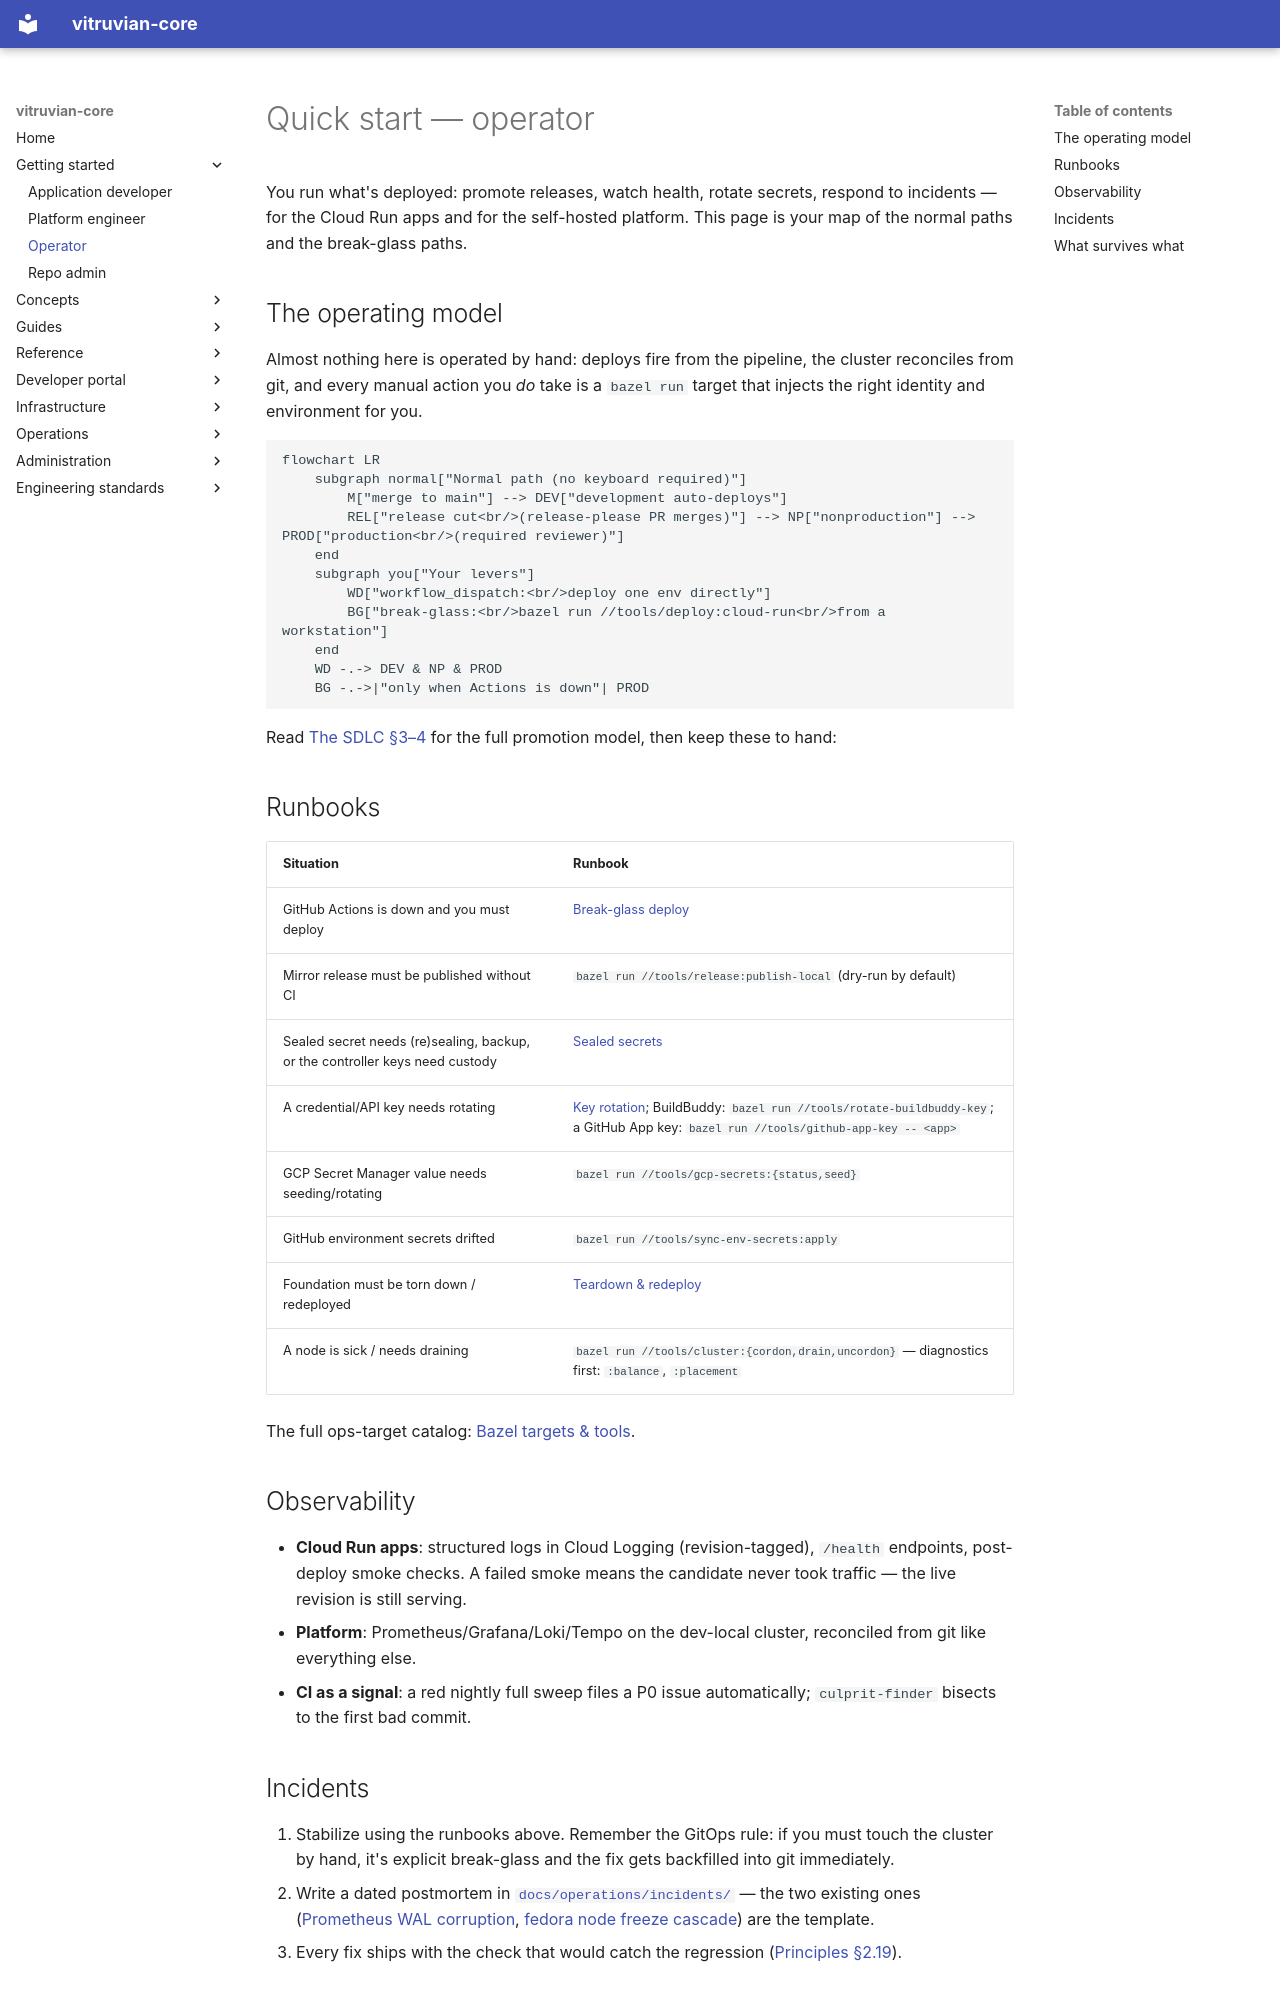

repository: VitruvianSoftware/vitruvian-core · page: getting-started/operator/index.html · generator: mkdocs

# Quick start — operator

You run what's deployed: promote releases, watch health, rotate secrets, respond to
incidents — for the Cloud Run apps and for the self-hosted platform. This page is
your map of the normal paths and the break-glass paths.

## The operating model

Almost nothing here is operated by hand: deploys fire from the pipeline, the cluster
reconciles from git, and every manual action you *do* take is a `bazel run` target
that injects the right identity and environment for you.

```mermaid
flowchart LR
    subgraph normal["Normal path (no keyboard required)"]
        M["merge to main"] --> DEV["development auto-deploys"]
        REL["release cut<br/>(release-please PR merges)"] --> NP["nonproduction"] --> PROD["production<br/>(required reviewer)"]
    end
    subgraph you["Your levers"]
        WD["workflow_dispatch:<br/>deploy one env directly"]
        BG["break-glass:<br/>bazel run //tools/deploy:cloud-run<br/>from a workstation"]
    end
    WD -.-> DEV & NP & PROD
    BG -.->|"only when Actions is down"| PROD
```

Read [The SDLC §3–4](../concepts/sdlc.md#3--ship-deploy-release-promote) for the full
promotion model, then keep these to hand:

## Runbooks

| Situation | Runbook |
|---|---|
| GitHub Actions is down and you must deploy | [Break-glass deploy](../operations/break-glass-deploy-runbook.md) |
| Mirror release must be published without CI | `bazel run //tools/release:publish-local` (dry-run by default) |
| Sealed secret needs (re)sealing, backup, or the controller keys need custody | [Sealed secrets](../operations/sealed-secrets.md) |
| A credential/API key needs rotating | [Key rotation](../operations/key-rotation.md); BuildBuddy: `bazel run //tools/rotate-buildbuddy-key`; a GitHub App key: `bazel run //tools/github-app-key -- <app>` |
| GCP Secret Manager value needs seeding/rotating | `bazel run //tools/gcp-secrets:{status,seed}` |
| GitHub environment secrets drifted | `bazel run //tools/sync-env-secrets:apply` |
| Foundation must be torn down / redeployed | [Teardown & redeploy](../operations/foundation-teardown-redeploy-runbook.md) |
| A node is sick / needs draining | `bazel run //tools/cluster:{cordon,drain,uncordon}` — diagnostics first: `:balance`, `:placement` |

The full ops-target catalog: [Bazel targets & tools](../reference/bazel-targets.md).

## Observability

- **Cloud Run apps**: structured logs in Cloud Logging (revision-tagged), `/health`
  endpoints, post-deploy smoke checks. A failed smoke means the candidate never took
  traffic — the live revision is still serving.
- **Platform**: Prometheus/Grafana/Loki/Tempo on the dev-local cluster, reconciled
  from git like everything else.
- **CI as a signal**: a red nightly full sweep files a P0 issue automatically;
  `culprit-finder` bisects to the first bad commit.

## Incidents

1. Stabilize using the runbooks above. Remember the GitOps rule: if you must touch
   the cluster by hand, it's explicit break-glass and the fix gets backfilled into
   git immediately.
2. Write a dated postmortem in
   [`docs/operations/incidents/`](../operations/incidents/) — the two existing ones
   ([Prometheus WAL corruption](../operations/incidents/2026-06-13-prometheus-wal-corruption.md),
   [fedora node freeze cascade](../operations/incidents/2026-06-21-fedora-freeze-cluster-cascade.md))
   are the template.
3. Every fix ships with the check that would catch the regression
   ([Principles §2.19](../engineering/application-development-principles.md#219-every-fix-ships-with-the-test-or-check-that-would-catch-it-again)).
